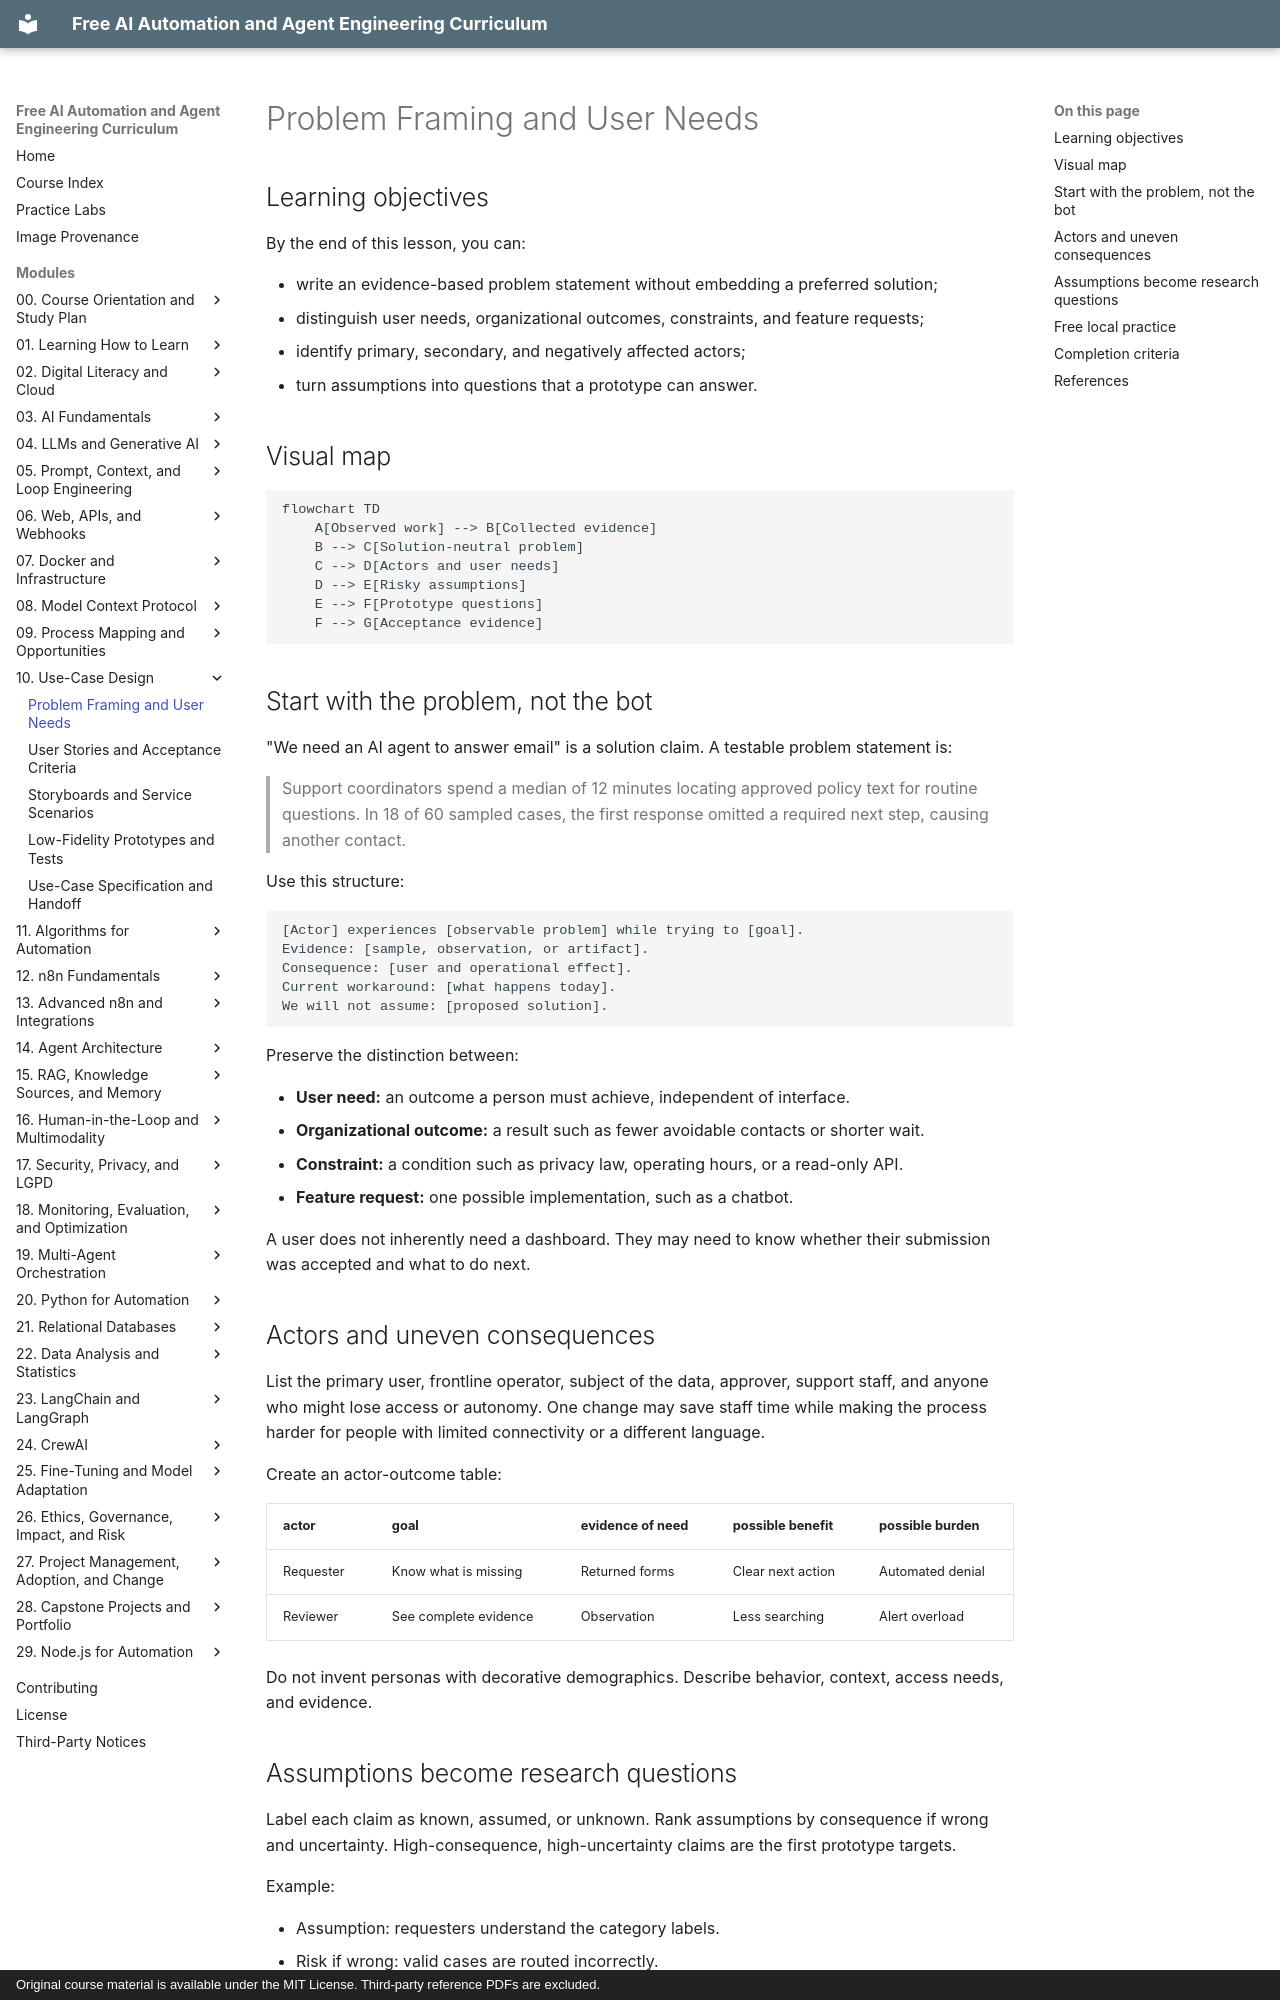

repository: velrino/course · page: 10-use-case-design/01-problem-framing-and-user-needs/index.html · generator: mkdocs · copyright: Original course material is available under the MIT License. Third-party reference PDFs are excluded.

# Problem Framing and User Needs

## Learning objectives

By the end of this lesson, you can:

- write an evidence-based problem statement without embedding a preferred solution;
- distinguish user needs, organizational outcomes, constraints, and feature requests;
- identify primary, secondary, and negatively affected actors;
- turn assumptions into questions that a prototype can answer.

## Visual map

```mermaid
flowchart TD
    A[Observed work] --> B[Collected evidence]
    B --> C[Solution-neutral problem]
    C --> D[Actors and user needs]
    D --> E[Risky assumptions]
    E --> F[Prototype questions]
    F --> G[Acceptance evidence]
```

## Start with the problem, not the bot

"We need an AI agent to answer email" is a solution claim. A testable problem statement is:

> Support coordinators spend a median of 12 minutes locating approved policy text for routine questions. In 18 of 60 sampled cases, the first response omitted a required next step, causing another contact.

Use this structure:

~~~text
[Actor] experiences [observable problem] while trying to [goal].
Evidence: [sample, observation, or artifact].
Consequence: [user and operational effect].
Current workaround: [what happens today].
We will not assume: [proposed solution].
~~~

Preserve the distinction between:

- **User need:** an outcome a person must achieve, independent of interface.
- **Organizational outcome:** a result such as fewer avoidable contacts or shorter wait.
- **Constraint:** a condition such as privacy law, operating hours, or a read-only API.
- **Feature request:** one possible implementation, such as a chatbot.

A user does not inherently need a dashboard. They may need to know whether their submission was accepted and what to do next.

## Actors and uneven consequences

List the primary user, frontline operator, subject of the data, approver, support staff, and anyone who might lose access or autonomy. One change may save staff time while making the process harder for people with limited connectivity or a different language.

Create an actor-outcome table:

| actor | goal | evidence of need | possible benefit | possible burden |
| --- | --- | --- | --- | --- |
| Requester | Know what is missing | Returned forms | Clear next action | Automated denial |
| Reviewer | See complete evidence | Observation | Less searching | Alert overload |

Do not invent personas with decorative demographics. Describe behavior, context, access needs, and evidence.
